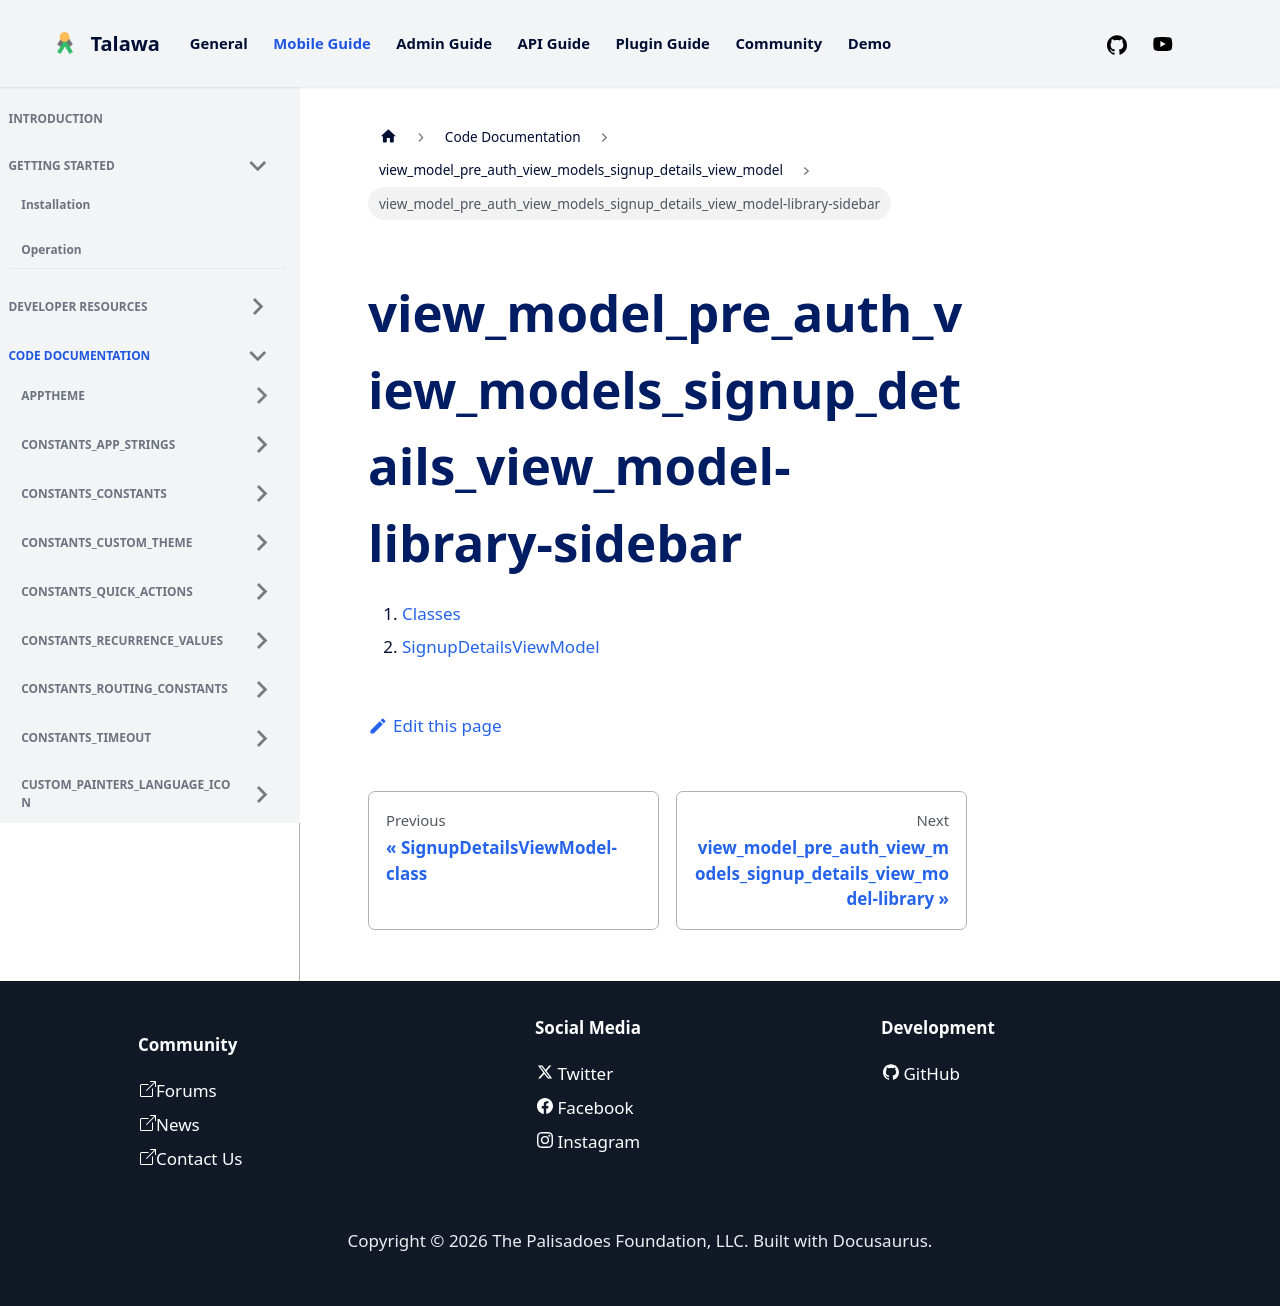

repository: PalisadoesFoundation/talawa · page: docs/auto-docs/view_model_pre_auth_view_models_signup_details_view_model/view_model_pre_auth_view_models_signup_details_view_model-library-sidebar/index.html · generator: docusaurus

1.  [Classes](./#classes)
2.  [SignupDetailsViewModel](./SignupDetailsViewModel-class.md)
